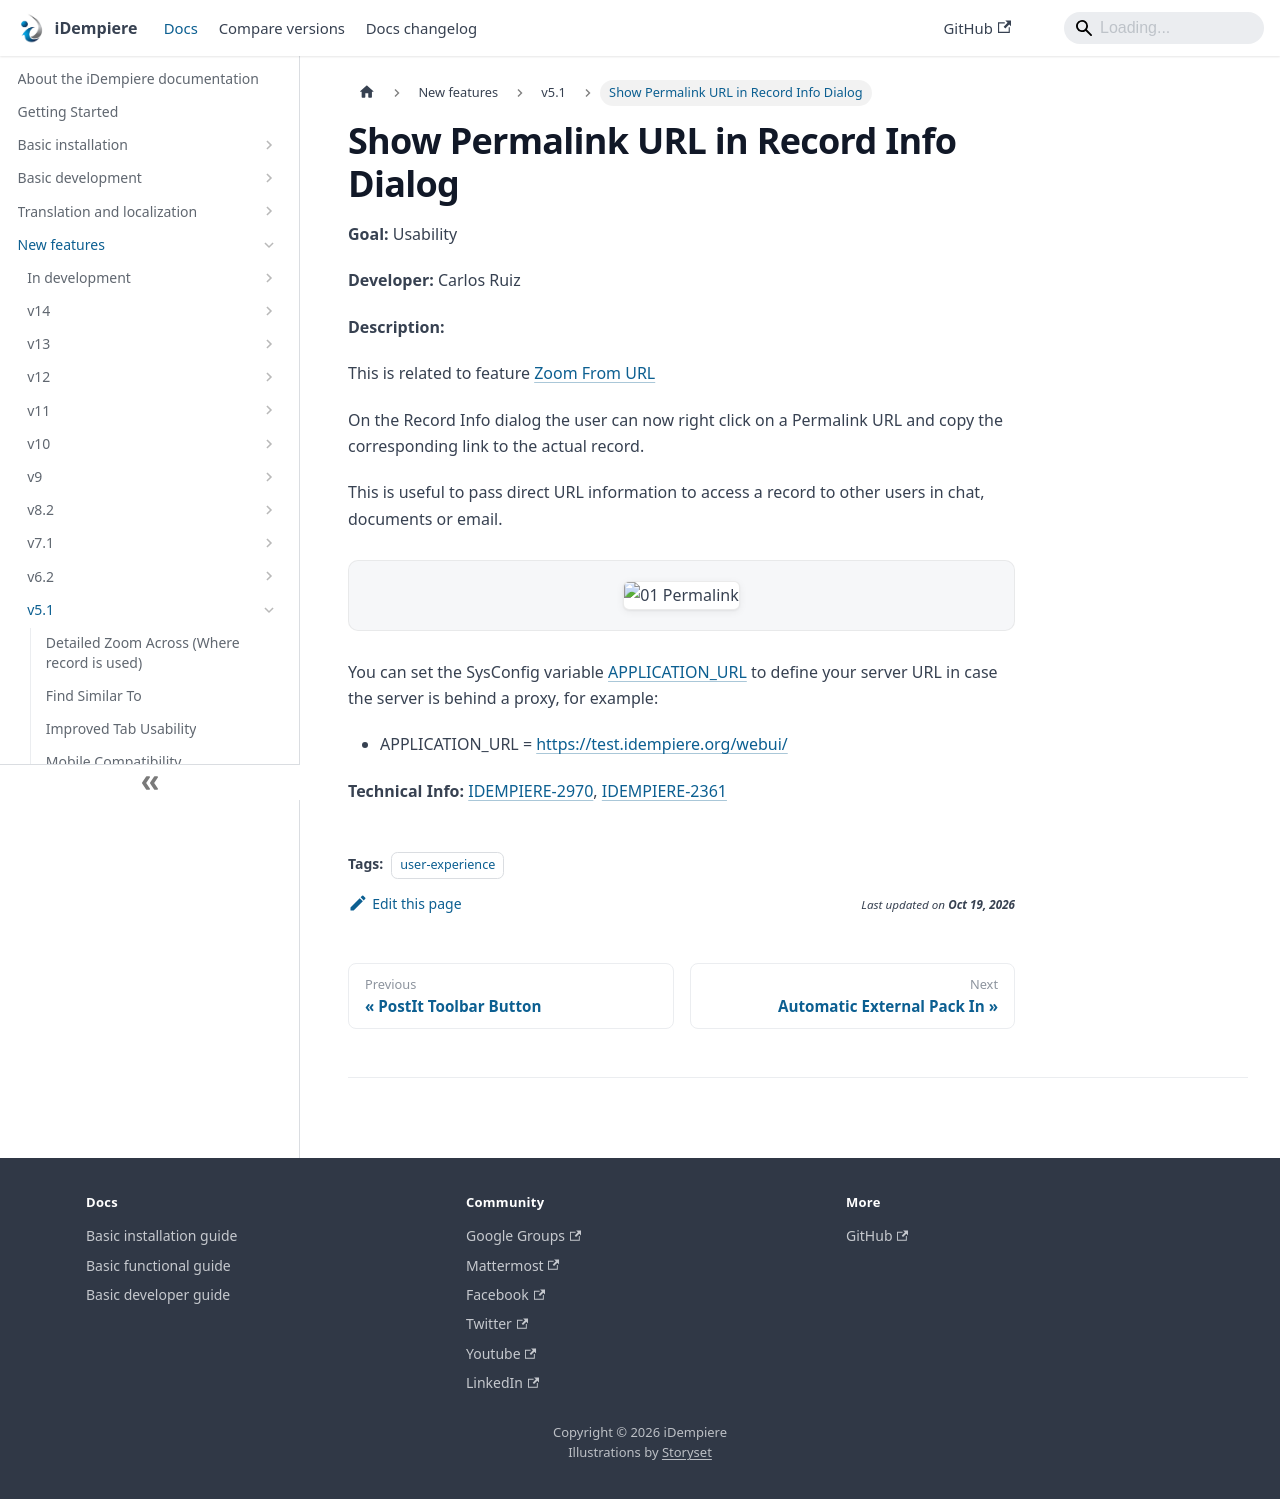

repository: idempiere/idempiere.github.io · page: docs/new-features/v5.1/show-permalink-url-in-record-info-dialog.html · generator: docusaurus

---
sidebar_position: 6
sidebar_label: "Show Permalink URL in Record Info Dialog"
description: "Show Permalink URL in Record Info Dialog: a New Feature in iDempiere 5.1."
tags: [user-experience]
---
# Show Permalink URL in Record Info Dialog

**Goal:** Usability

**Developer:** Carlos Ruiz

**Description:**

This is related to feature [Zoom From URL](/docs/new-features/v2.1/zoom-from-url)

On the Record Info dialog the user can now right click on a Permalink URL and copy the corresponding link to the actual record.

This is useful to pass direct URL information to access a record to other users in chat, documents or email.

![01 Permalink](pathname:///img/new-features/v5.1/01_Permalink.png)

You can set the SysConfig variable [APPLICATION_URL](../../basic-development/system-configurator.md#APPLICATION_URL) to define your server URL in case the server is behind a proxy, for example:
- APPLICATION_URL = https://test.idempiere.org/webui/

**Technical Info:** [IDEMPIERE-2970](http://idempiere.atlassian.net/browse/IDEMPIERE-2970), [IDEMPIERE-2361](http://idempiere.atlassian.net/browse/IDEMPIERE-2361)
